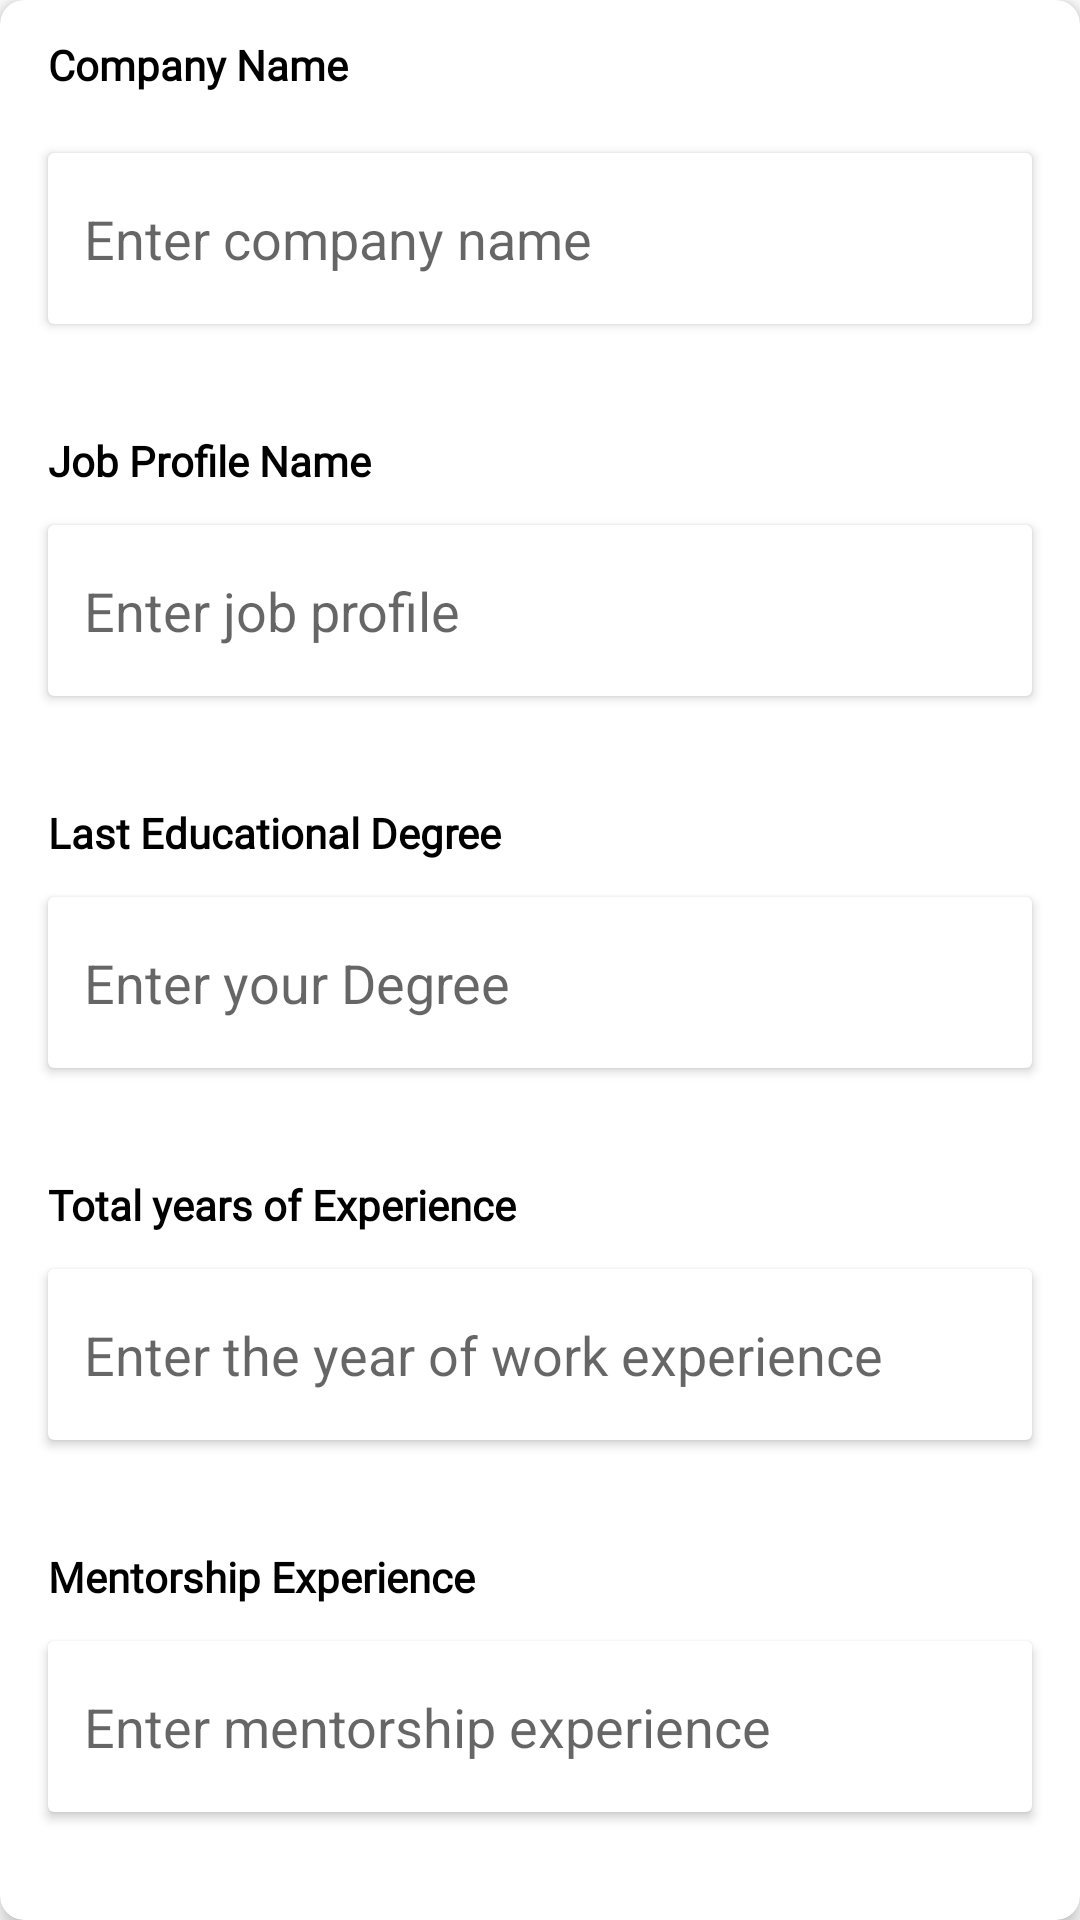

Layout XML and referenced resources for this Android screen:
<!-- AndroidManifest.xml: application theme Theme.UIUXApp -->
<!-- res/layout/if_working_professional.xml -->
<?xml version="1.0" encoding="utf-8"?>
<androidx.cardview.widget.CardView xmlns:android="http://schemas.android.com/apk/res/android"
    xmlns:app="http://schemas.android.com/apk/res-auto"
    android:layout_width="match_parent"
    android:layout_height="wrap_content"
    android:background="@drawable/rounded_background"
    app:cardCornerRadius="8dp"
    app:cardElevation="4dp"
    android:padding="8dp">

    <LinearLayout
        android:layout_width="match_parent"
        android:layout_height="wrap_content"
        android:padding="8dp"
        android:orientation="vertical">

        
        <LinearLayout
            android:layout_width="match_parent"
            android:layout_height="wrap_content"
            android:orientation="horizontal"
            android:layout_margin="8dp"
            android:gravity="center_vertical">

            <TextView
                android:id="@+id/name_heading"
                android:layout_width="0dp"
                android:layout_weight="1"
                android:layout_height="wrap_content"
                android:text="Company Name"
                android:textSize="14sp"
                android:textStyle="bold"
                android:fontFamily="@font/poppins_medium"
                android:textColor="@color/black"
                android:layout_marginBottom="8dp"/>
            <ImageView
                android:layout_width="10dp"
                android:layout_height="10dp"
                android:src="@drawable/red"
                android:layout_marginTop="-10dp"
                android:layout_marginEnd="188dp"/>
        </LinearLayout>

        <androidx.cardview.widget.CardView
            android:layout_width="match_parent"
            android:layout_height="wrap_content"
            android:background="@drawable/edittext_background"
            android:layout_marginLeft="8dp"
            android:layout_marginRight="8dp"
            android:layout_marginBottom="8dp">

            <EditText
                android:id="@+id/name_input2"
                android:layout_width="match_parent"
                android:layout_height="57dp"
                android:hint="Enter company name"

                android:background="@android:color/transparent"
                android:padding="12dp"/>
        </androidx.cardview.widget.CardView>

        
        <LinearLayout
            android:layout_width="match_parent"
            android:layout_height="wrap_content"
            android:orientation="horizontal"
            android:layout_margin="8dp"
            android:gravity="center_vertical">

            <TextView
                android:id="@+id/lastname_heading"
                android:layout_width="0dp"
                android:layout_height="wrap_content"
                android:layout_weight="1"
                android:text="Job Profile Name"
                android:textSize="14sp"
                android:textStyle="bold"
                android:fontFamily="@font/poppins_medium"
                android:textColor="@color/black"
                android:layout_marginBottom="8dp"
                android:layout_marginTop="16dp"/>
            <ImageView
                android:layout_width="10dp"
                android:layout_height="10dp"
                android:src="@drawable/red"
                android:layout_marginTop="5dp"
                android:layout_marginEnd="188dp"/>

        </LinearLayout>

        <androidx.cardview.widget.CardView
            android:layout_width="match_parent"
            android:layout_height="wrap_content"
            android:background="@drawable/edittext_background"
            android:layout_marginLeft="8dp"
            android:layout_marginRight="8dp"
            android:layout_marginBottom="8dp">

            <EditText
                android:id="@+id/job_input"
                android:layout_width="match_parent"
                android:layout_height="57dp"
                android:hint="Enter job profile"

                android:background="@android:color/transparent"
                android:padding="12dp"/>
        </androidx.cardview.widget.CardView>

        
        <LinearLayout
            android:layout_width="match_parent"
            android:layout_height="wrap_content"
            android:orientation="horizontal"
            android:layout_margin="8dp"

            android:gravity="center_vertical">

            <TextView
                android:id="@+id/prior_experience"
                android:layout_width="0dp"
                android:layout_height="wrap_content"
                android:layout_weight="1"
                android:text="Last Educational Degree"
                android:textSize="14sp"

                android:textStyle="bold"
                android:fontFamily="@font/poppins_medium"
                android:textColor="@color/black"
                android:layout_marginBottom="8dp"
                android:layout_marginTop="16dp"/>

            <ImageView
                android:layout_width="10dp"
                android:layout_height="10dp"
                android:src="@drawable/red"
                android:layout_marginTop="5dp"
                android:layout_marginEnd="138dp"/>
        </LinearLayout>

        <androidx.cardview.widget.CardView
            android:layout_width="match_parent"
            android:layout_height="wrap_content"
            android:background="@drawable/edittext_background"
            android:layout_marginLeft="8dp"
            android:layout_marginRight="8dp"
            android:layout_marginBottom="8dp">

            <EditText
                android:id="@+id/edu_input"
                android:layout_width="match_parent"
                android:layout_height="57dp"
                android:hint="Enter your Degree"

                android:background="@android:color/transparent"
                android:padding="12dp"/>
        </androidx.cardview.widget.CardView>

        
        <LinearLayout
            android:layout_width="match_parent"
            android:layout_height="wrap_content"
            android:orientation="horizontal"
            android:layout_margin="8dp"
            android:gravity="center_vertical">

            <TextView
                android:id="@+id/start"
                android:layout_width="0dp"
                android:layout_height="wrap_content"
                android:layout_weight="1"
                android:text="Total years of Experience"
                android:textSize="14sp"
                android:textStyle="bold"
                android:fontFamily="@font/poppins_medium"
                android:textColor="@color/black"
                android:layout_marginBottom="8dp"
                android:layout_marginTop="16dp"/>

            <ImageView
                android:layout_width="10dp"
                android:layout_height="10dp"
                android:src="@drawable/red"
                android:layout_marginTop="5dp"
                android:layout_marginEnd="138dp"/>
        </LinearLayout>

        <androidx.cardview.widget.CardView
            android:layout_width="match_parent"
            android:layout_height="wrap_content"
            android:background="@drawable/edittext_background"
            android:layout_marginLeft="8dp"
            android:layout_marginRight="8dp"
            android:layout_marginBottom="8dp">

            <EditText
                android:id="@+id/exp_input"
                android:layout_width="match_parent"
                android:layout_height="57dp"
                android:inputType="number"
                android:hint="Enter the year of work experience"
                android:background="@android:color/transparent"
                android:padding="12dp"/>
        </androidx.cardview.widget.CardView>

        
        <LinearLayout
            android:layout_width="match_parent"
            android:layout_height="wrap_content"
            android:orientation="horizontal"
            android:layout_margin="8dp"
            android:gravity="center_vertical">

            <TextView
                android:id="@+id/mentorship_experience"
                android:layout_width="0dp"
                android:layout_height="wrap_content"
                android:layout_marginTop="16dp"
                android:layout_marginBottom="8dp"
                android:layout_weight="1"
                android:fontFamily="@font/poppins_medium"
                android:text="Mentorship Experience"
                android:textColor="@color/black"
                android:textSize="14sp"
                android:textStyle="bold" />

            <ImageView
                android:layout_width="10dp"
                android:layout_height="10dp"
                android:src="@drawable/red"
                android:layout_marginTop="5dp"
                android:layout_marginEnd="148dp"/>
        </LinearLayout>

        <androidx.cardview.widget.CardView
            android:layout_width="match_parent"
            android:layout_height="wrap_content"
            android:background="@drawable/edittext_background"
            android:layout_marginLeft="8dp"
            android:layout_marginRight="8dp"
            android:layout_marginBottom="8dp">

            <EditText
                android:id="@+id/mentorship_input"
                android:layout_width="match_parent"
                android:layout_height="57dp"
                android:hint="Enter mentorship experience"

                android:inputType="number|text"
                android:background="@android:color/transparent"
                android:padding="12dp"/>
        </androidx.cardview.widget.CardView>

    </LinearLayout>
</androidx.cardview.widget.CardView>
<!-- resources referenced by this layout -->
<resources>
  <color name="black">#FF000000</color>
  <!-- drawable edittext_background (drawable) -->
  <shape xmlns:android="http://schemas.android.com/apk/res/android"
      android:shape="rectangle">
      />
      <stroke
          android:width="0dp" />
      <solid android:color="#FFFFFF"/>
  </shape>
  <style name="Theme.UIUXApp" parent="Base.Theme.UIUXApp" />
  <style name="Base.Theme.UIUXApp" parent="Theme.MaterialComponents.Light.NoActionBar">
          <item name="android:statusBarColor">@color/gray</item>
          <item name="android:navigationBarColor">@color/gray</item>
      </style>
  <color name="gray">#D9D9D9</color>
</resources>
